The GitHub repository ZMYYY12/ViTKB contains a labelled image folder "datasets" with 3 categories: grey spot, macular, mosaic. Examples follow, each with its label.

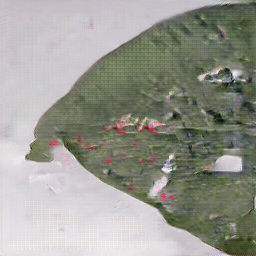
Label: mosaic

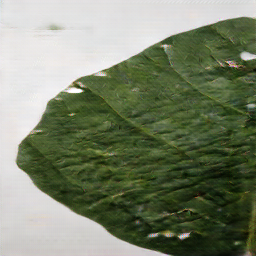
Label: grey spot

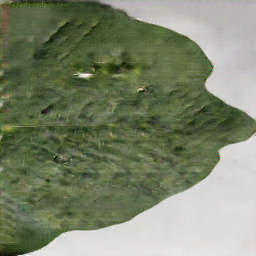
Label: macular

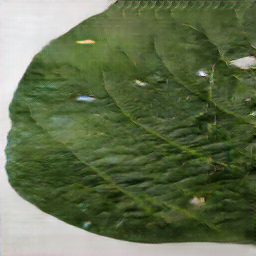
Label: grey spot

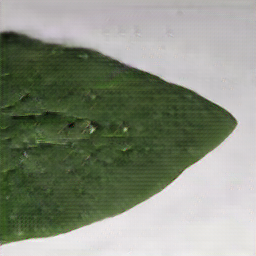
Label: mosaic

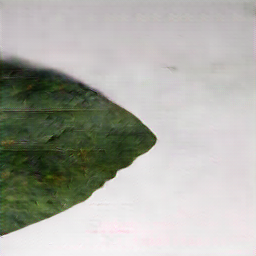
Label: macular
